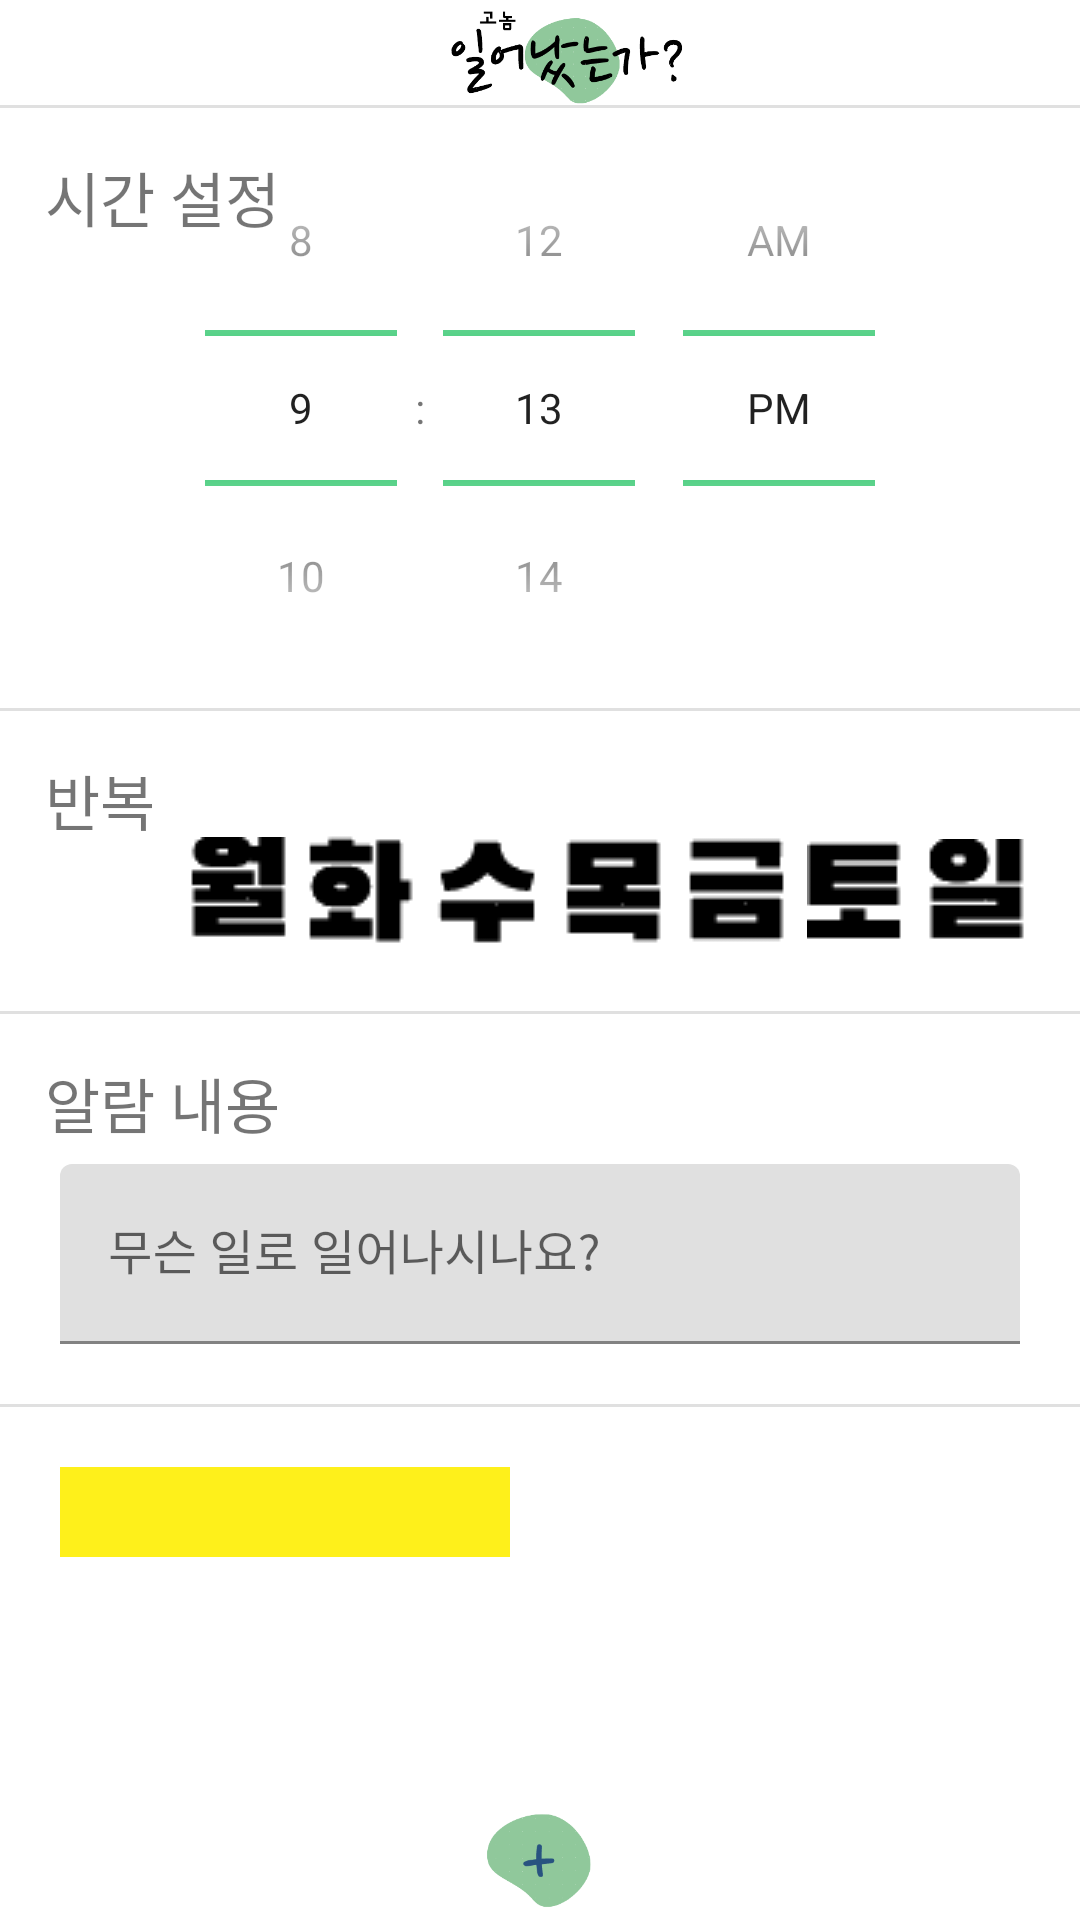

Reconstruct the res/layout file that produces this screen, plus the resources it refers to.
<!-- AndroidManifest.xml: application theme Theme.Sharlam -->
<!-- res/layout/activity_add_alarm.xml -->
<?xml version="1.0" encoding="utf-8"?>
<RelativeLayout
    xmlns:android="http://schemas.android.com/apk/res/android"
    xmlns:app="http://schemas.android.com/apk/res-auto"
    xmlns:tools="http://schemas.android.com/tools"
    android:layout_width="match_parent"
    android:layout_height="match_parent"
    tools:context=".AddAlarmActivity">
    <androidx.appcompat.widget.Toolbar
        android:id="@+id/addalarm_activity_above_toolbar"
        android:layout_width="match_parent"
        android:layout_height="35dp">
        <ImageView
            android:layout_width="match_parent"
            android:layout_height="match_parent"
            android:src="@drawable/mainlogo_changeded"/>
    </androidx.appcompat.widget.Toolbar>
    <LinearLayout
        android:id="@+id/addalarm_activity_toolbar_division"
        android:background="@color/colorDivision"
        android:layout_below="@+id/addalarm_activity_above_toolbar"
        android:orientation="horizontal"
        android:layout_width="match_parent"
        android:layout_height="1dp"/>

    <TextView
        android:layout_width="100dp"
        android:layout_height="50dp"
        android:text="@string/time_setting"
        android:textSize="20sp"
        android:layout_below="@id/addalarm_activity_toolbar_division"
        android:layout_marginTop="15dp"
        android:layout_marginStart="15dp"/>
    <TimePicker
        android:timePickerMode="spinner"
        android:id="@+id/addalarm_time_picker"
        android:layout_below="@id/addalarm_activity_toolbar_division"
        android:layout_width="match_parent"
        android:layout_height="200dp"
        android:amPmBackgroundColor="#3CCA75"
        android:numbersSelectorColor="#3CCA75"
        android:theme="@style/DefaultNumberPickerTheme" />
    <LinearLayout
        android:id="@+id/addalarm_activity_timepicker_ivision"
        android:background="@color/colorDivision"
        android:layout_below="@id/addalarm_time_picker"
        android:orientation="horizontal"
        android:layout_width="match_parent"
        android:layout_height="1dp"/>
    <TextView
        android:layout_width="100dp"
        android:layout_height="50dp"
        android:text="@string/alarm_repeat"
        android:textSize="20sp"
        android:layout_below="@+id/addalarm_activity_timepicker_ivision"
        android:layout_marginStart="15dp"
        android:layout_marginTop="15dp"/>
    <LinearLayout
        android:layout_marginTop="40dp"
        android:orientation="horizontal"
        android:layout_marginStart="60dp"
        android:layout_marginEnd="15dp"
        android:id="@+id/days_picker"
        android:layout_below="@id/addalarm_activity_timepicker_ivision"
        android:layout_width="match_parent"
        android:weightSum="40"
        android:layout_height="40dp">

        <ImageView
            android:id="@+id/days_picker_monday"
            android:src="@drawable/monday"
            android:scaleType="centerInside"
            android:layout_width="wrap_content"
            android:layout_height="match_parent"
            android:layout_weight="4" />

        <LinearLayout
            android:layout_width="wrap_content"
            android:layout_height="match_parent"
            android:layout_weight="2" />

        <ImageView
            android:id="@+id/days_picker_tuesday"
            android:src="@drawable/tuesday"
            android:scaleType="centerInside"
            android:layout_width="wrap_content"
            android:layout_height="match_parent"
            android:layout_weight="4" />

        <LinearLayout
            android:layout_width="wrap_content"
            android:layout_height="match_parent"
            android:layout_weight="2" />

        <ImageView
            android:id="@+id/days_picker_wednesday"
            android:src="@drawable/wednesday"
            android:scaleType="centerInside"
            android:layout_width="wrap_content"
            android:layout_height="match_parent"
            android:layout_weight="4" />

        <LinearLayout
            android:layout_width="wrap_content"
            android:layout_height="match_parent"
            android:layout_weight="2" />

        <ImageView
            android:id="@+id/days_picker_thursday"
            android:src="@drawable/thursday"
            android:scaleType="centerInside"
            android:layout_width="wrap_content"
            android:layout_height="match_parent"
            android:layout_weight="4" />

        <LinearLayout
            android:layout_width="wrap_content"
            android:layout_height="match_parent"
            android:layout_weight="2" />

        <ImageView
            android:id="@+id/days_picker_friday"
            android:src="@drawable/friday"
            android:scaleType="centerInside"
            android:layout_width="wrap_content"
            android:layout_height="match_parent"
            android:layout_weight="4" />

        <LinearLayout
            android:layout_width="wrap_content"
            android:layout_height="match_parent"
            android:layout_weight="2" />

        <ImageView
            android:id="@+id/days_picker_saturday"
            android:src="@drawable/saturday"
            android:scaleType="centerInside"
            android:layout_width="wrap_content"
            android:layout_height="match_parent"
            android:layout_weight="4" />

        <LinearLayout
            android:layout_width="wrap_content"
            android:layout_height="match_parent"
            android:layout_weight="2" />

        <ImageView
            android:id="@+id/days_picker_sunday"
            android:src="@drawable/sunday"
            android:scaleType="centerInside"
            android:layout_width="wrap_content"
            android:layout_height="match_parent"
            android:layout_weight="4" />
    </LinearLayout>

    <LinearLayout
        android:id="@+id/addalarm_activity_days_division"
        android:orientation="horizontal"
        android:background="@color/colorDivision"
        android:layout_width="match_parent"
        android:layout_height="1dp"
        android:layout_below="@id/days_picker"
        android:layout_marginTop="20dp"/>


    <TextView
        android:layout_width="100dp"
        android:layout_height="50dp"
        android:text="@string/alarm_content"
        android:textSize="20sp"
        android:layout_below="@+id/addalarm_activity_days_division"
        android:layout_marginStart="15dp"
        android:layout_marginTop="15dp"/>
    <com.google.android.material.textfield.TextInputLayout
        android:id="@+id/addalarm_activity_layout_alarm_title"
        android:layout_below="@+id/addalarm_activity_days_division"
        android:layout_marginTop="50dp"
        android:layout_marginLeft="20dp"
        android:layout_marginRight="20dp"
        android:layout_width="match_parent"
        android:layout_height="60dp">
        <EditText
            android:singleLine="true"
            android:maxLength="10"
            android:id="@+id/addalarm_activity_alarm_title"
            android:text=""
            android:hint="@string/alarm_content_hint"
            android:layout_width="match_parent"
            android:layout_height="match_parent"
            android:autofillHints="@string/alarm_content_hint"/>
    </com.google.android.material.textfield.TextInputLayout>
    <LinearLayout
        android:id="@+id/addalarm_activity_title_division"
        android:orientation="horizontal"
        android:background="@color/colorDivision"
        android:layout_width="match_parent"
        android:layout_height="1dp"
        android:layout_below="@id/addalarm_activity_layout_alarm_title"
        android:layout_marginTop="20dp"/>
    <TextView
        android:id="@+id/addalarm_activity_kakao_friends_button"
        android:layout_below="@id/addalarm_activity_title_division"
        android:layout_marginTop="20dp"
        android:layout_marginStart="20dp"
        android:layout_width="150dp"
        android:layout_height="30dp"
        android:text=""
        android:gravity="center"
        style="@style/Widget.AppCompat.Button.Borderless"
        android:background="#fef01b"/>
    <ImageView
        android:id="@+id/addalarm_activity_complete_addalarm_btn"
        android:layout_width="80dp"
        android:layout_height="120dp"
        android:layout_centerHorizontal="true"
        android:layout_marginTop="600dp"
        android:elevation="60dp"
        android:scaleType="centerInside"
        android:src="@drawable/plus_button" />
</RelativeLayout>
<!-- resources referenced by this layout -->
<resources>
  <color name="colorDivision">#e0e0e0</color>
  <!-- drawable friday: png bitmap (drawable, 348 bytes) -->
  <!-- drawable mainlogo_changeded: png bitmap (drawable-v24, 17840 bytes) -->
  <!-- drawable monday: png bitmap (drawable, 539 bytes) -->
  <!-- drawable plus_button: png bitmap (drawable, 6149 bytes) -->
  <!-- drawable saturday: png bitmap (drawable, 296 bytes) -->
  <!-- drawable sunday: png bitmap (drawable, 551 bytes) -->
  <!-- drawable thursday: png bitmap (drawable, 353 bytes) -->
  <!-- drawable tuesday: png bitmap (drawable, 622 bytes) -->
  <!-- drawable wednesday: png bitmap (drawable, 597 bytes) -->
  <string name="alarm_content">알람 내용</string>
  <string name="alarm_content_hint">무슨 일로 일어나시나요?</string>
  <string name="alarm_repeat">반복</string>
  <string name="time_setting">시간 설정</string>
  <style name="DefaultNumberPickerTheme" parent="AppTheme">
          <item name="colorControlNormal">#3CCA75</item>
      </style>
  <style name="Theme.Sharlam" parent="Theme.MaterialComponents.DayNight.DarkActionBar">
          
          <item name="colorPrimary">@color/black</item>
          <item name="colorPrimaryVariant">@color/purple_700</item>
          <item name="colorOnPrimary">@color/white</item>
          
          <item name="colorSecondary">@color/teal_200</item>
          <item name="colorSecondaryVariant">@color/teal_700</item>
          <item name="colorOnSecondary">@color/black</item>
          
          <item name="android:statusBarColor" tools:targetApi="lollipop">?attr/colorOnPrimary</item>
          <item name="android:windowLightStatusBar" tools:targetApi="M">true</item>
  
          
          <item name="windowNoTitle">true</item>
  
          
      </style>
  <style name="AppTheme" parent="Theme.AppCompat.Light.NoActionBar">
          
          <item name="colorPrimary">@color/colorPrimary</item>
          <item name="colorPrimaryDark">@color/colorPrimaryDark</item>
          <item name="colorAccent">@color/colorAccent</item>
          <item name="windowNoTitle">true</item>
          <item name="actionMenuTextColor">@color/black</item>
      </style>
  <color name="black">#FF000000</color>
  <color name="purple_700">#FF3700B3</color>
  <color name="white">#FFFFFFFF</color>
  <color name="teal_200">#FF03DAC5</color>
  <color name="teal_700">#FF018786</color>
  <color name="colorPrimary">#ededed</color>
  <color name="colorPrimaryDark">#e1e1e1</color>
  <color name="colorAccent">#FF4081</color>
</resources>
